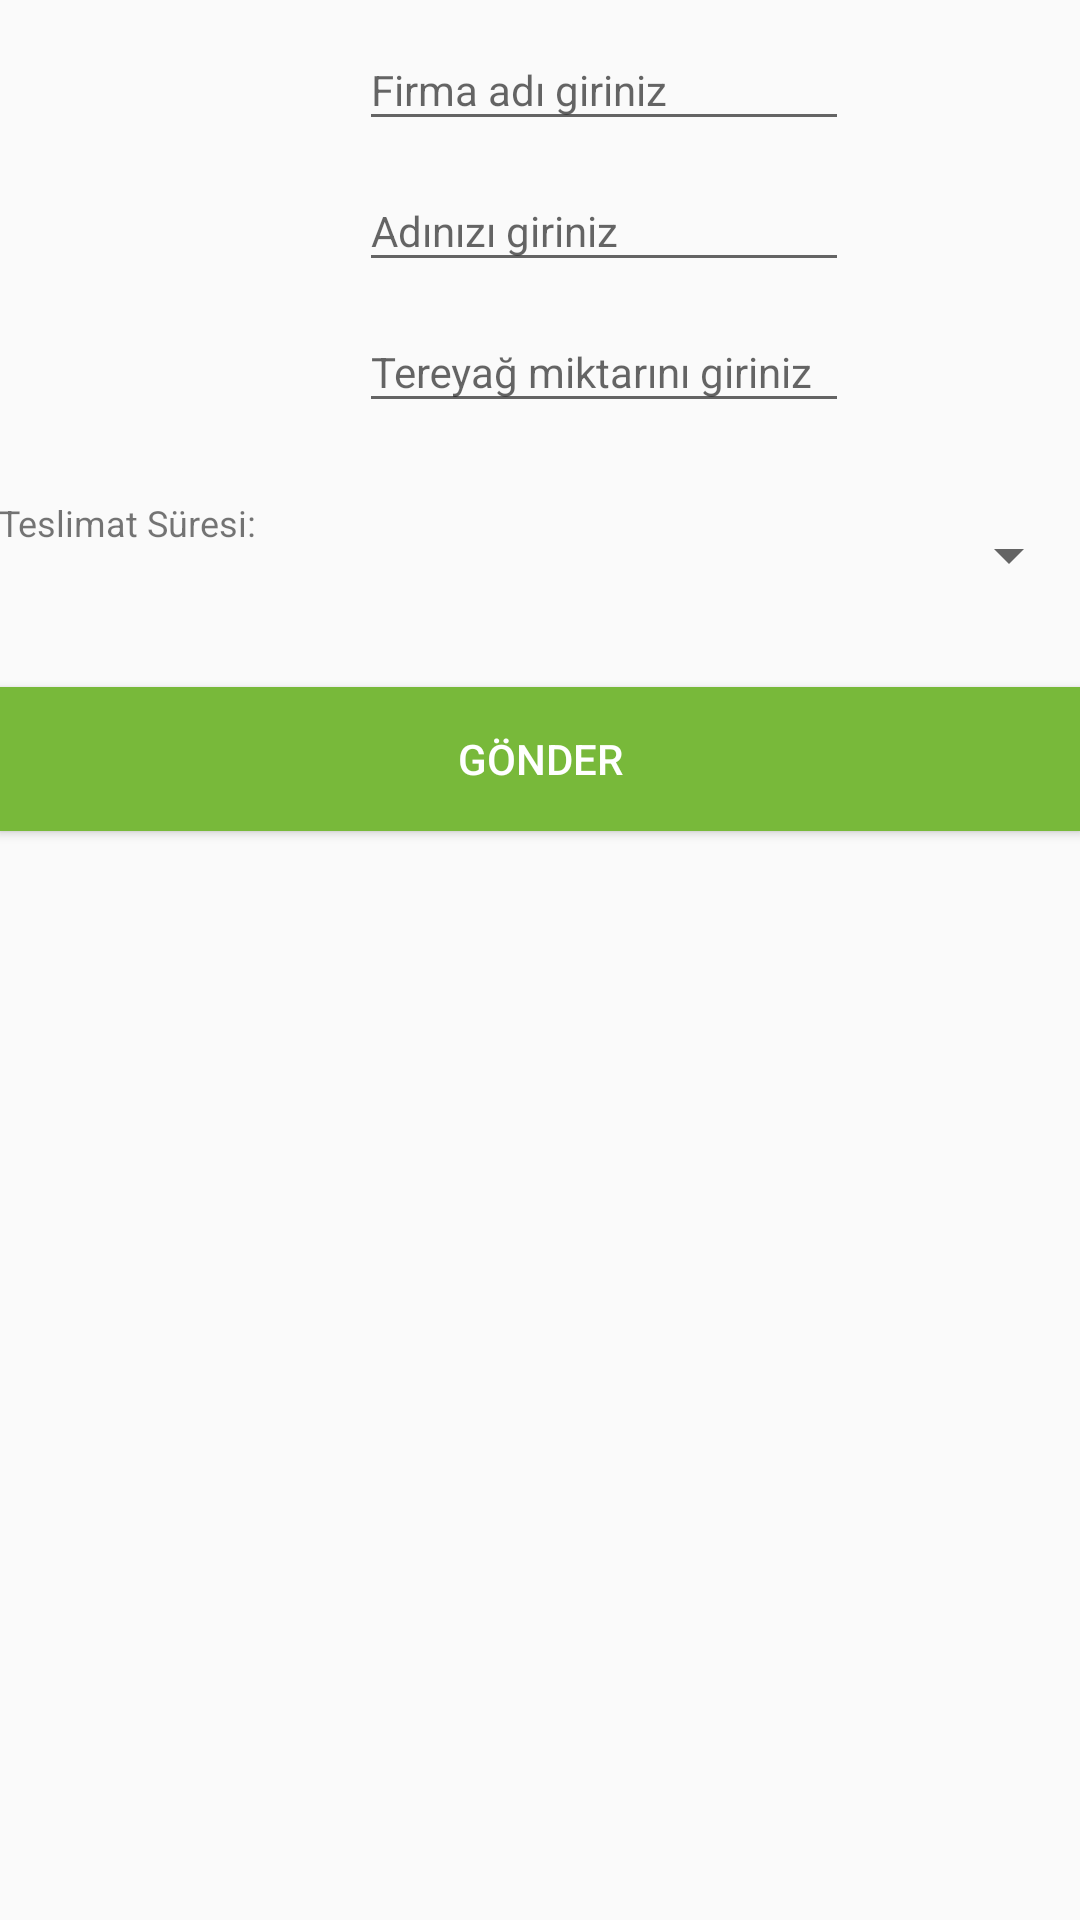

Here is an Android app screen rendered from its layout file. Give the layout XML and the strings, colors and styles it references.
<!-- AndroidManifest.xml: application theme AppTheme -->
<!-- res/layout/activity_siparis.xml -->
<?xml version="1.0" encoding="utf-8"?>
<LinearLayout xmlns:android="http://schemas.android.com/apk/res/android"
    xmlns:tools="http://schemas.android.com/tools"
    android:id="@+id/activity_siparis"
    android:layout_width="match_parent"
    android:layout_height="match_parent"
    android:orientation="vertical"
    android:paddingBottom="@dimen/activity_vertical_margin"
    android:paddingLeft="@dimen/activity_horizontal_margin"
    android:paddingRight="@dimen/activity_horizontal_margin"
    android:paddingTop="@dimen/activity_vertical_margin"
    tools:context="com.yayiktereyagi.www.yayiktereyagi.app.SiparisActivity">
    <LinearLayout
        android:layout_width="match_parent"
        android:layout_height="wrap_content"
        android:orientation="horizontal">
        <TextView
            android:layout_width="0dp"
            android:layout_weight="2"
            android:layout_height="wrap_content"
            android:text="Firma Bilgisi :"
            android:layout_marginTop="20dp"
            android:textSize="12dp"/>
        <android.support.design.widget.TextInputLayout
            android:layout_width="0dp"
            android:layout_height="wrap_content"
            android:layout_weight="4">

        <EditText
            android:layout_width="wrap_content"
            android:layout_height="wrap_content"
            android:inputType="textPersonName"
            android:hint="Firma adı giriniz"
            android:ems="10"
            android:textSize="14dp"
            android:layout_marginTop="16dp"
            android:id="@+id/firmaAdi" />
        </android.support.design.widget.TextInputLayout>
    </LinearLayout>
    <LinearLayout
        android:layout_width="match_parent"
        android:layout_height="wrap_content"
        android:orientation="horizontal">
        <TextView
            android:layout_width="0dp"
            android:layout_weight="2"
            android:layout_height="wrap_content"
            android:text="Kişi Bilgisi :"
            android:layout_marginTop="20dp"
            android:textSize="12dp"/>
        <android.support.design.widget.TextInputLayout
            android:layout_width="0dp"
            android:layout_weight="4"
            android:layout_height="wrap_content">
        <EditText
            android:layout_width="wrap_content"
            android:layout_height="wrap_content"
            android:inputType="textPersonName"
            android:hint="Adınızı giriniz"
            android:ems="10"
            android:textSize="14dp"
            android:layout_marginTop="16dp"
            android:id="@+id/sahisAdi" />
        </android.support.design.widget.TextInputLayout>
   </LinearLayout>
    <LinearLayout
        android:layout_width="match_parent"
        android:layout_height="wrap_content"
        android:orientation="horizontal">
        <TextView
            android:layout_width="0dp"
            android:layout_height="wrap_content"
            android:layout_weight="2"
            android:text="Miktar Bilgisi :"
            android:layout_marginTop="20dp"
            android:textSize="12dp"/>
        <android.support.design.widget.TextInputLayout
            android:layout_width="0dp"
            android:layout_weight="3"
            android:layout_height="wrap_content">

            <EditText
                android:layout_width="wrap_content"
                android:layout_height="wrap_content"
                android:inputType="number"
                android:hint="Tereyağ miktarını giriniz"
                android:textSize="14dp"
                android:ems="10"
                android:layout_marginTop="20dp"
                android:id="@+id/miktar" />
        </android.support.design.widget.TextInputLayout>
        <TextView
            android:layout_width="0dp"
            android:layout_marginTop="20dp"
            android:layout_height="wrap_content"
            android:text="Kg."
            android:textSize="12dp"
            android:layout_weight="1"/>
        </LinearLayout>
    <LinearLayout
        android:layout_width="match_parent"
        android:layout_height="wrap_content"
        android:orientation="horizontal">
        <TextView
            android:layout_width="0dp"
            android:layout_weight="2"
            android:layout_height="wrap_content"
            android:textSize="12dp"
            android:layout_marginTop="25dp"
            android:text="Teslimat Süresi:"/>
        <android.support.design.widget.TextInputLayout
            android:layout_width="0dp"
            android:layout_weight="4"
            android:layout_height="wrap_content"
            >
        <Spinner
            android:layout_width="match_parent"
            android:layout_height="48dp"
            android:id="@+id/neZamanSpinner"
            android:spinnerMode="dropdown"
            android:layout_marginTop="20dp">

        </Spinner>
        </android.support.design.widget.TextInputLayout>

    </LinearLayout>
    <Button
        android:layout_width="match_parent"
        android:layout_height="wrap_content"
        android:text="Gönder"
        android:layout_marginTop="20dp"
        android:id="@+id/gonderButton"
        android:onClick="gonder"
        android:background="@color/colorSiparisButton"
        android:textColor="#fff"/>

</LinearLayout>
<!-- resources referenced by this layout -->
<resources>
  <color name="colorSiparisButton">#78b93a</color>
  <style name="AppTheme" parent="Theme.AppCompat.Light.DarkActionBar">
          
          <item name="colorPrimary">@color/colorPrimary</item>
          <item name="colorPrimaryDark">@color/colorPrimaryDark</item>
          <item name="colorAccent">@color/colorAccent</item>
      </style>
  <color name="colorPrimary">#78b93a</color>
  <color name="colorPrimaryDark">#5c9327</color>
      b
  <color name="colorAccent">#FF4081</color>
</resources>
